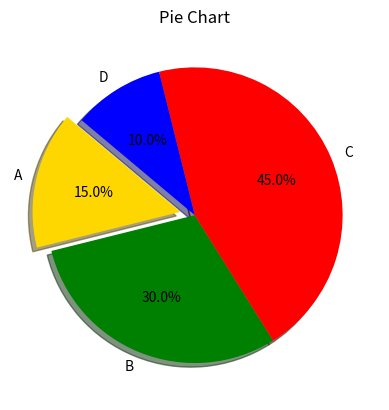

This chart was generated by the following Python code:
import matplotlib.pyplot as plt
labels = ['A', 'B', 'C', 'D']
sizes = [15, 30, 45, 10]
colors = ['gold', 'green', 'red', 'blue']
explode = (0.1, 0, 0, 0) 
plt.pie(sizes, explode=explode, labels=labels, colors=colors, autopct='%1.1f%%', shadow=True, startangle=140)
plt.title('Pie Chart')
plt.show()
